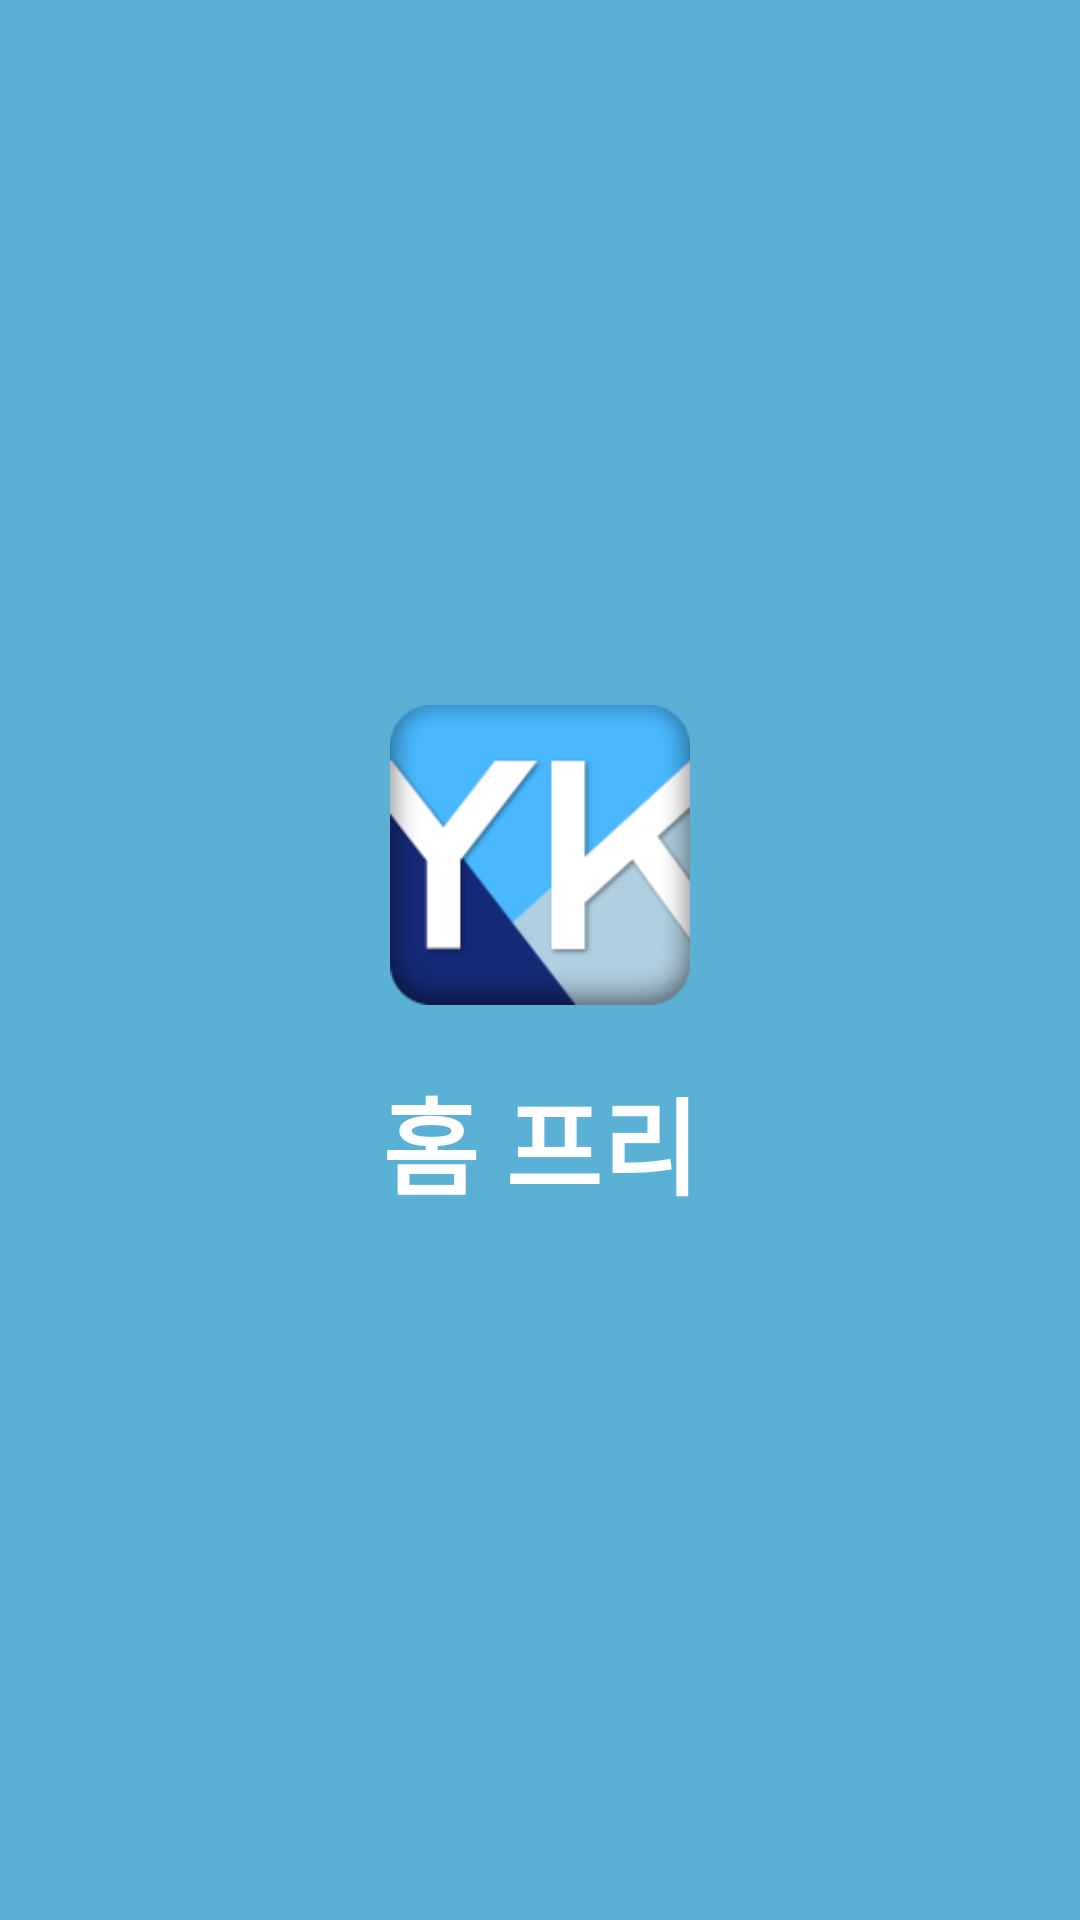

Android layout source for this screen:
<!-- AndroidManifest.xml: application theme Theme.YKhomefree -->
<!-- res/layout/activity_splash.xml -->
<?xml version="1.0" encoding="utf-8"?>
<androidx.constraintlayout.widget.ConstraintLayout xmlns:android="http://schemas.android.com/apk/res/android"
    xmlns:app="http://schemas.android.com/apk/res-auto"
    xmlns:tools="http://schemas.android.com/tools"
    android:layout_width="match_parent"
    android:layout_height="match_parent"
    android:background="@color/sky"
    tools:context=".SplashActivity">

    <ImageView
        android:id="@+id/splash_img"
        android:src="@drawable/symbol"
        app:layout_constraintTop_toTopOf="parent"
        app:layout_constraintBottom_toBottomOf="parent"
        app:layout_constraintStart_toStartOf="parent"
        android:layout_marginBottom="70dp"
        app:layout_constraintEnd_toEndOf="parent"
        android:layout_width="100dp"
        android:layout_height="100dp"/>

    <TextView
        android:id="@+id/splash_tv"
        android:text="홈 프리"
        android:textColor="@color/white"
        android:textStyle="bold"
        android:textSize="35sp"
        android:layout_marginTop="20sp"
        app:layout_constraintStart_toStartOf="parent"
        app:layout_constraintEnd_toEndOf="parent"
        app:layout_constraintTop_toBottomOf="@id/splash_img"
        android:layout_width="wrap_content"
        android:layout_height="wrap_content"/>

</androidx.constraintlayout.widget.ConstraintLayout>
<!-- resources referenced by this layout -->
<resources>
  <color name="sky">#5BB0D6</color>
  <color name="white">#FFFFFFFF</color>
  <!-- drawable symbol: png bitmap (drawable, 9121 bytes) -->
  <style name="Theme.YKhomefree" parent="Theme.MaterialComponents.DayNight.NoActionBar">
          
          <item name="colorPrimary">@color/purple_500</item>
          <item name="colorPrimaryVariant">@color/purple_700</item>
          <item name="colorOnPrimary">@color/white</item>
          
          <item name="colorSecondary">@color/teal_200</item>
          <item name="colorSecondaryVariant">@color/teal_700</item>
          <item name="colorOnSecondary">@color/black</item>
          
          <item name="android:statusBarColor" tools:targetApi="l">?attr/colorPrimaryVariant</item>
  
          
      </style>
  <color name="purple_500">#FF6200EE</color>
  <color name="purple_700">#FF3700B3</color>
  <color name="teal_200">#FF03DAC5</color>
  <color name="teal_700">#FF018786</color>
  <color name="black">#FF000000</color>
</resources>
